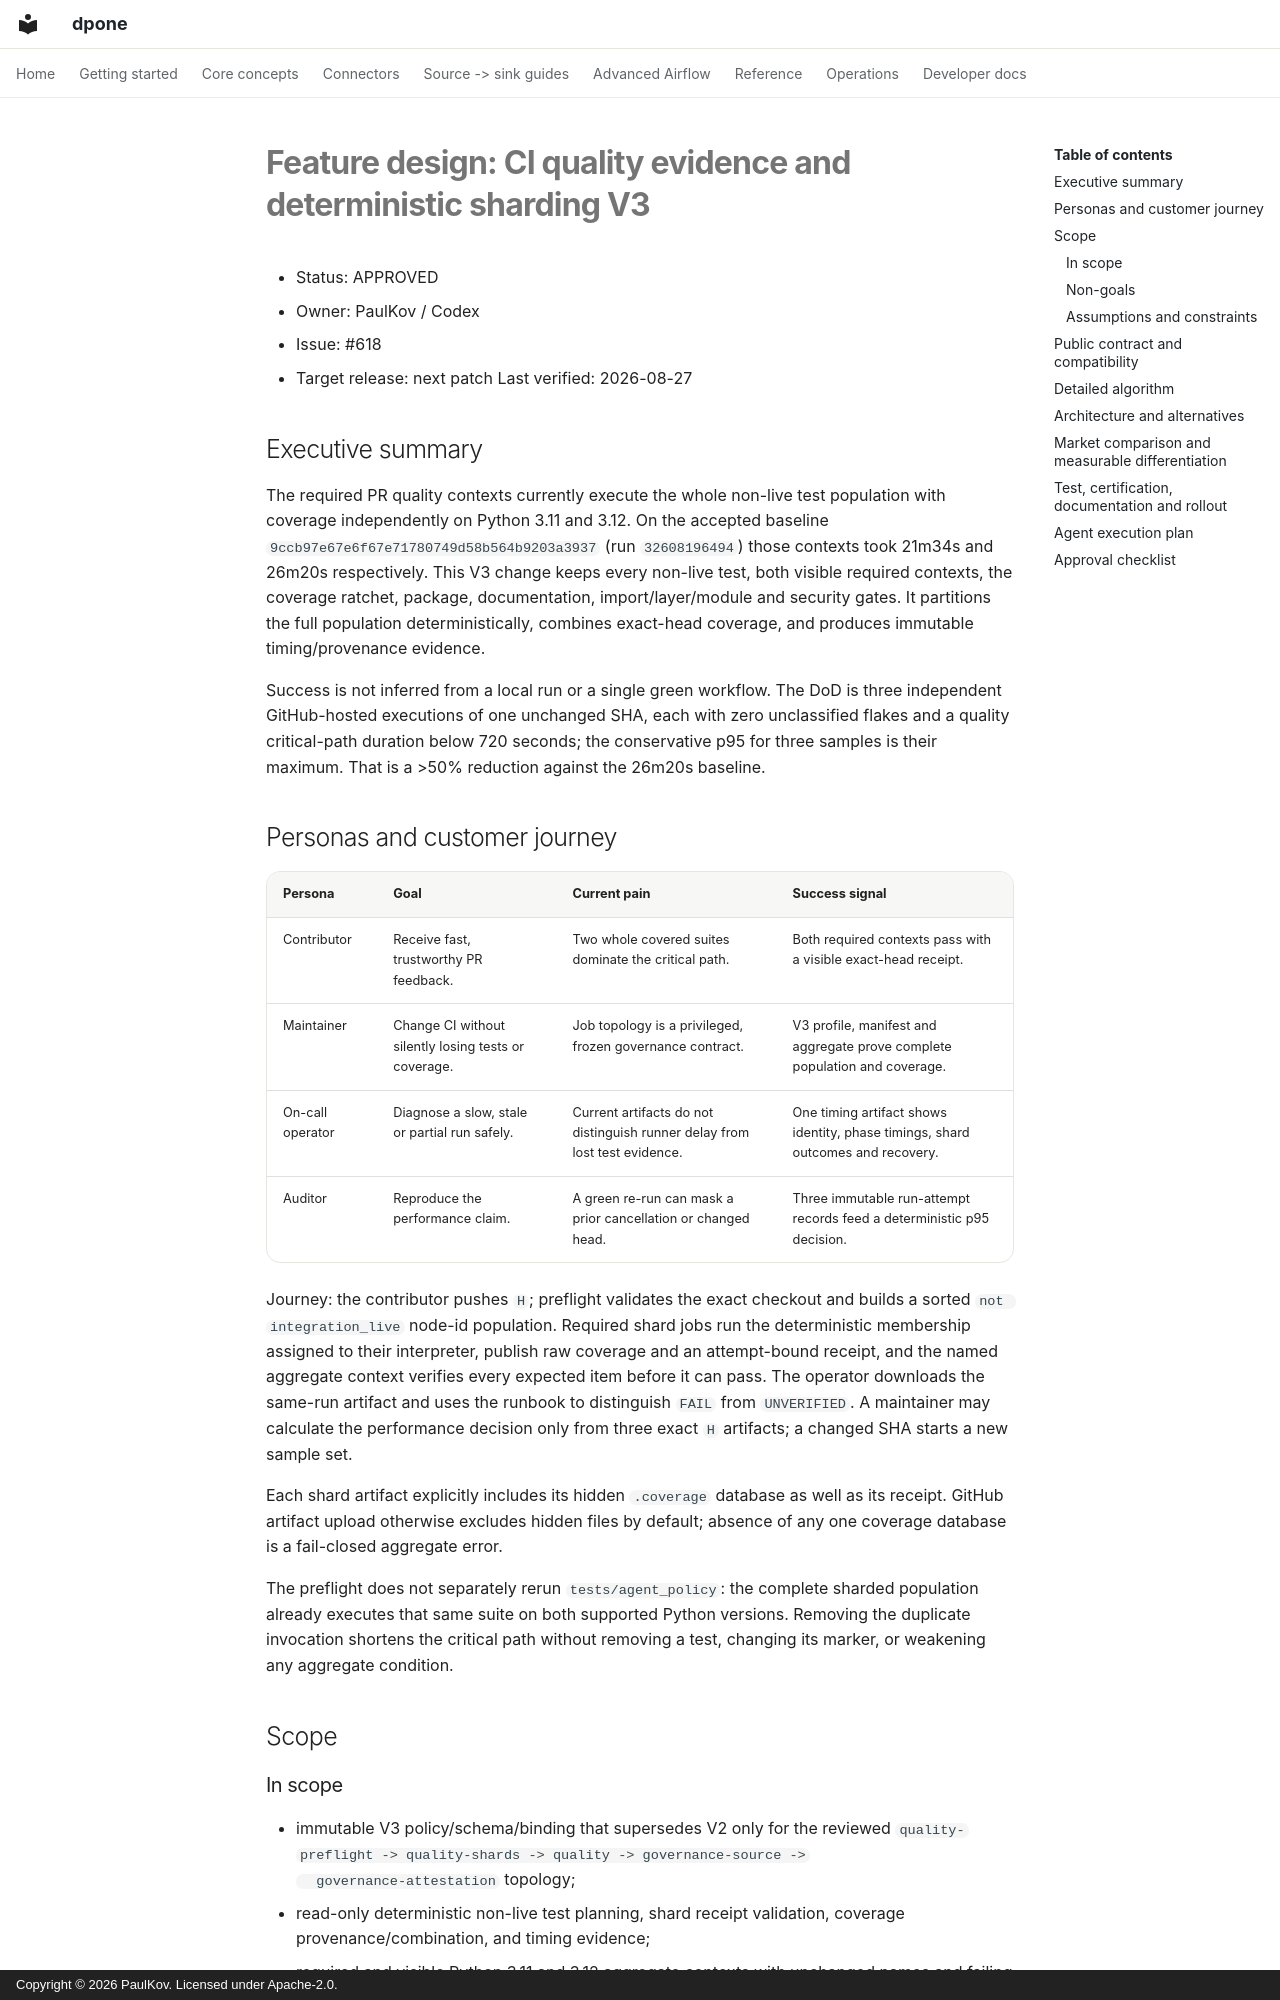

repository: PaulKov/dpone · page: feature-design-ci-quality-sharding-v3/index.html · generator: mkdocs · copyright: Copyright © 2026 PaulKov. Licensed under Apache-2.0.

# Feature design: CI quality evidence and deterministic sharding V3

- Status: APPROVED
- Owner: PaulKov / Codex
- Issue: #618
- Target release: next patch
Last verified: 2026-08-27

## Executive summary

The required PR quality contexts currently execute the whole non-live test
population with coverage independently on Python 3.11 and 3.12.  On the
accepted baseline `9ccb97e67e6f67e71780749d58b564b9203a3937` (run
`32608196494`) those contexts took 21m34s and 26m20s respectively.  This V3
change keeps every non-live test, both visible required contexts, the coverage
ratchet, package, documentation, import/layer/module and security gates.  It
partitions the full population deterministically, combines exact-head coverage,
and produces immutable timing/provenance evidence.

Success is not inferred from a local run or a single green workflow.  The DoD
is three independent GitHub-hosted executions of one unchanged SHA, each with
zero unclassified flakes and a quality critical-path duration below 720 seconds;
the conservative p95 for three samples is their maximum.  That is a >50%
reduction against the 26m20s baseline.

## Personas and customer journey

| Persona | Goal | Current pain | Success signal |
|---|---|---|---|
| Contributor | Receive fast, trustworthy PR feedback. | Two whole covered suites dominate the critical path. | Both required contexts pass with a visible exact-head receipt. |
| Maintainer | Change CI without silently losing tests or coverage. | Job topology is a privileged, frozen governance contract. | V3 profile, manifest and aggregate prove complete population and coverage. |
| On-call operator | Diagnose a slow, stale or partial run safely. | Current artifacts do not distinguish runner delay from lost test evidence. | One timing artifact shows identity, phase timings, shard outcomes and recovery. |
| Auditor | Reproduce the performance claim. | A green re-run can mask a prior cancellation or changed head. | Three immutable run-attempt records feed a deterministic p95 decision. |

Journey: the contributor pushes `H`; preflight validates the exact checkout and
builds a sorted `not integration_live` node-id population.  Required shard jobs
run the deterministic membership assigned to their interpreter, publish raw
coverage and an attempt-bound receipt, and the named aggregate context verifies
every expected item before it can pass.  The operator downloads the same-run
artifact and uses the runbook to distinguish `FAIL` from `UNVERIFIED`.  A
maintainer may calculate the performance decision only from three exact `H`
artifacts; a changed SHA starts a new sample set.

Each shard artifact explicitly includes its hidden `.coverage` database as well
as its receipt. GitHub artifact upload otherwise excludes hidden files by
default; absence of any one coverage database is a fail-closed aggregate error.

The preflight does not separately rerun `tests/agent_policy`: the complete
sharded population already executes that same suite on both supported Python
versions. Removing the duplicate invocation shortens the critical path without
removing a test, changing its marker, or weakening any aggregate condition.

## Scope

### In scope

- immutable V3 policy/schema/binding that supersedes V2 only for the reviewed
  `quality-preflight -> quality-shards -> quality -> governance-source ->
  governance-attestation` topology;
- read-only deterministic non-live test planning, shard receipt validation,
  coverage provenance/combination, and timing evidence;
- required and visible Python 3.11 and 3.12 aggregate contexts with unchanged
  names and failing semantics;
- lockfile- and interpreter-bound dependency caching only after cold/warm
  timing evidence demonstrates it is safe;
- operator documentation, a recovery runbook, and three-run measurement tool.
